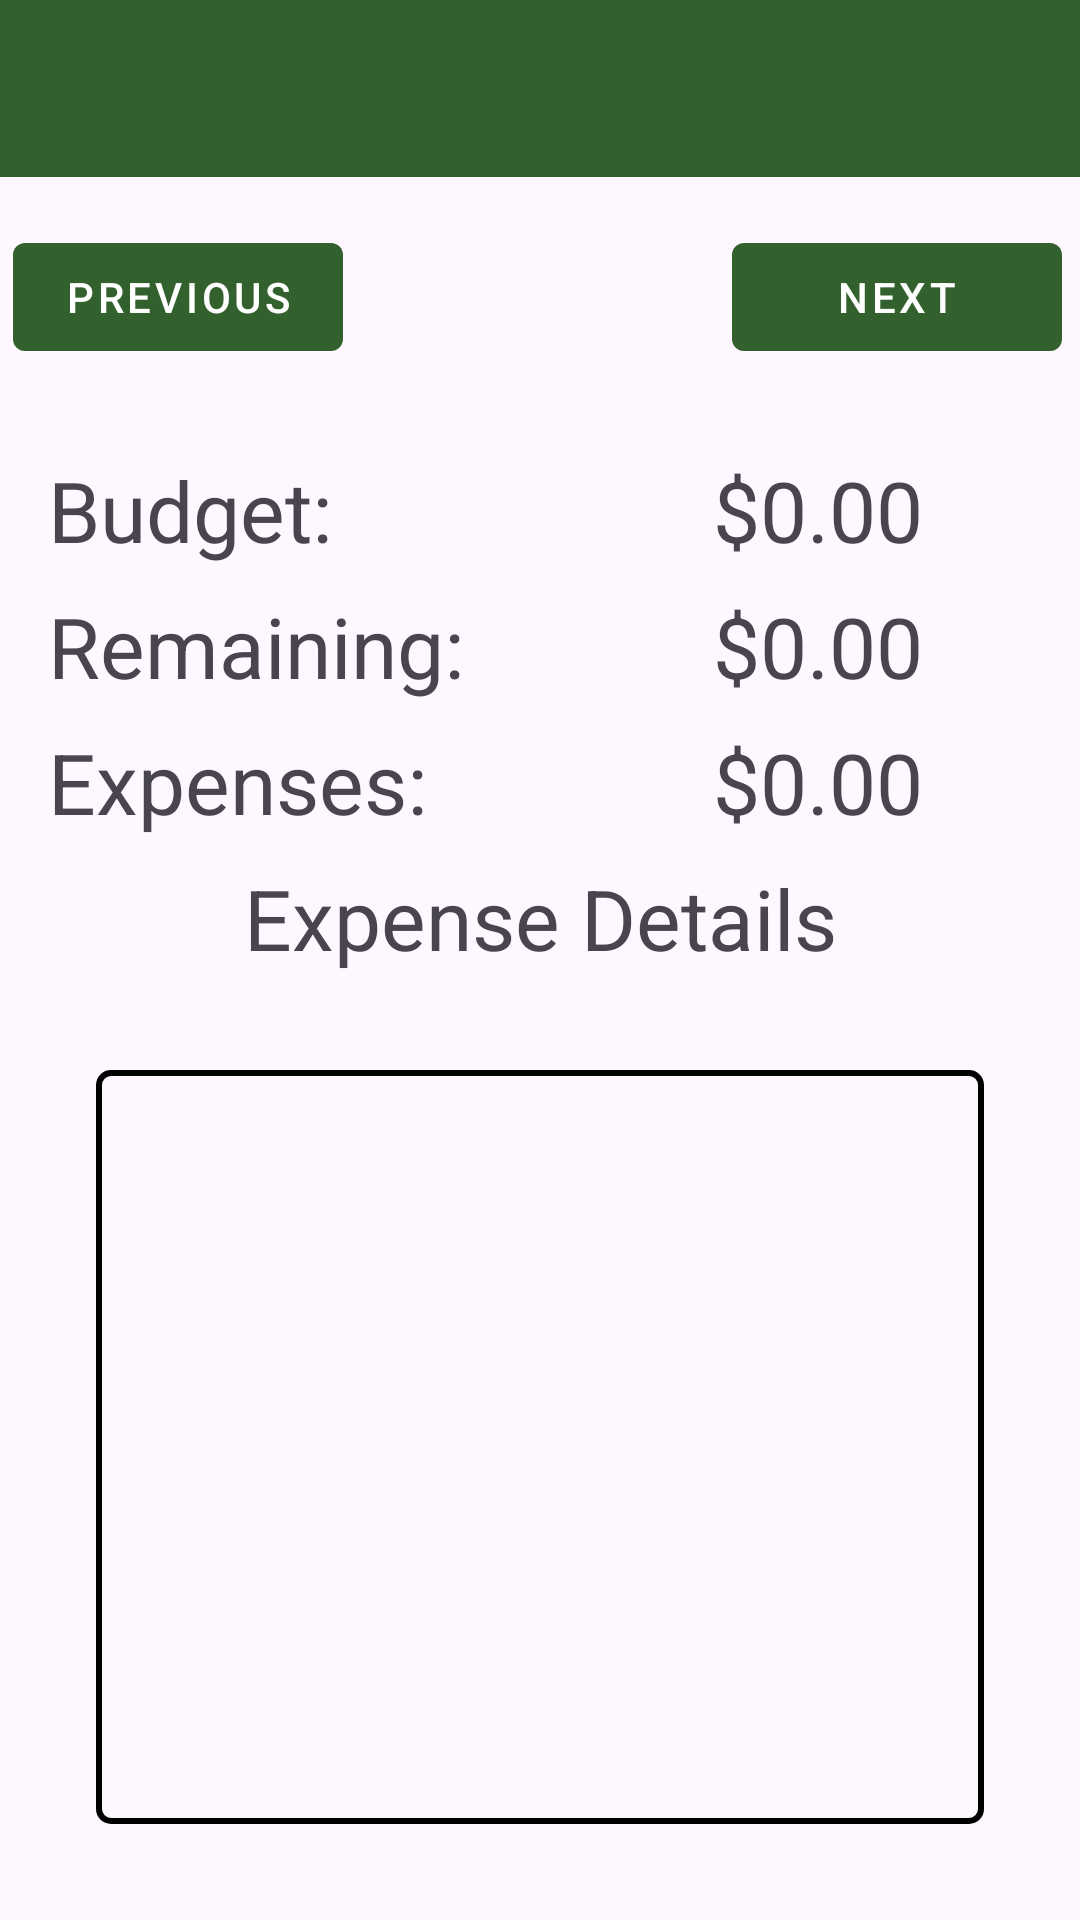

This screen was rendered from an Android layout file. Write that file and the resources it references.
<!-- AndroidManifest.xml: application theme Theme.MyApplication -->
<!-- res/layout/fragment_data_visualization.xml -->
<androidx.constraintlayout.widget.ConstraintLayout
    xmlns:android="http://schemas.android.com/apk/res/android"
    xmlns:app="http://schemas.android.com/apk/res-auto"
    android:layout_width="match_parent"
    android:layout_height="match_parent">

    <include
        android:id="@+id/header"
        layout="@layout/header_layout"
        android:layout_width="match_parent"
        android:layout_height="wrap_content"
        app:layout_constraintTop_toTopOf="parent"
        app:layout_constraintStart_toStartOf="parent"
        app:layout_constraintEnd_toEndOf="parent"/>

    <androidx.constraintlayout.widget.Guideline
        android:id="@+id/guidelineLeft"
        android:layout_width="wrap_content"
        android:layout_height="wrap_content"
        android:orientation="vertical"
        app:layout_constraintGuide_percent="0.33"/>

    <androidx.constraintlayout.widget.Guideline
        android:id="@+id/guidelineCenter"
        android:layout_width="wrap_content"
        android:layout_height="wrap_content"
        android:orientation="vertical"
        app:layout_constraintGuide_percent="0.66"/>

    <com.google.android.material.button.MaterialButton
        android:id="@+id/btnPreviousMonth"
        style="@style/Widget.MaterialComponents.Button.UnelevatedButton"
        android:layout_width="wrap_content"
        android:layout_height="wrap_content"
        android:text="@string/previous"
        android:minWidth="110dp"
        android:layout_marginTop="16dp"
        app:backgroundTint="@color/dark_green"
        app:layout_constraintStart_toStartOf="parent"
        app:layout_constraintEnd_toStartOf="@id/guidelineLeft"
        app:layout_constraintTop_toBottomOf="@id/header" />

    <TextView
        android:id="@+id/textDate"
        android:layout_width="0dp"
        android:layout_height="wrap_content"
        android:layout_marginTop="27dp"
        android:gravity="center"
        android:textSize="22sp"
        app:layout_constraintEnd_toStartOf="@id/guidelineCenter"
        app:layout_constraintHorizontal_bias="1.0"
        app:layout_constraintStart_toEndOf="@id/guidelineLeft"
        app:layout_constraintTop_toBottomOf="@id/header" />

    <com.google.android.material.button.MaterialButton
        android:id="@+id/btnNextMonth"
        style="@style/Widget.MaterialComponents.Button.UnelevatedButton"
        android:layout_width="wrap_content"
        android:layout_height="wrap_content"
        android:text="@string/next"
        android:minWidth="110dp"
        android:layout_marginTop="16dp"
        app:backgroundTint="@color/dark_green"
        app:layout_constraintStart_toEndOf="@id/guidelineCenter"
        app:layout_constraintEnd_toEndOf="parent"
        app:layout_constraintTop_toBottomOf="@id/header" />

    <FrameLayout
        android:id="@+id/viewPagerContainer"
        android:layout_width="0dp"
        android:layout_height="wrap_content"
        android:layout_margin="20dp"
        android:background="#85B280"
        app:layout_constraintStart_toStartOf="parent"
        app:layout_constraintEnd_toEndOf="parent"
        app:layout_constraintTop_toBottomOf="@id/textDate">

        <androidx.viewpager2.widget.ViewPager2
            android:id="@+id/categoryViewPager"
            android:layout_width="match_parent"
            android:layout_height="wrap_content" />

    </FrameLayout>

    <TextView
        android:id="@+id/textBudgetLabel"
        android:layout_width="0dp"
        android:layout_height="wrap_content"
        android:text="@string/budget"
        android:gravity="start"
        android:layout_marginTop="16dp"
        android:layout_marginStart="16dp"
        android:textSize="28sp"
        app:layout_constraintStart_toStartOf="parent"
        app:layout_constraintEnd_toStartOf="@id/guidelineCenter"
        app:layout_constraintTop_toBottomOf="@id/viewPagerContainer" />

    <TextView
        android:id="@+id/textBudgetValue"
        android:layout_width="0dp"
        android:layout_height="wrap_content"
        android:text="@string/formatted_currency_zero"
        android:gravity="start"
        android:layout_marginTop="16dp"
        android:textSize="28sp"
        app:layout_constraintStart_toStartOf="@id/guidelineCenter"
        app:layout_constraintEnd_toEndOf="parent"
        app:layout_constraintTop_toBottomOf="@id/viewPagerContainer" />

    <TextView
        android:id="@+id/textRemainingLabel"
        android:layout_width="0dp"
        android:layout_height="wrap_content"
        android:text="@string/remaining"
        android:gravity="start"
        android:layout_marginTop="8dp"
        android:layout_marginStart="16dp"
        android:textSize="28sp"
        app:layout_constraintStart_toStartOf="parent"
        app:layout_constraintEnd_toStartOf="@id/guidelineCenter"
        app:layout_constraintTop_toBottomOf="@id/textBudgetLabel" />

    <TextView
        android:id="@+id/textRemainingValue"
        android:layout_width="0dp"
        android:layout_height="wrap_content"
        android:text="@string/formatted_currency_zero"
        android:gravity="start"
        android:layout_marginTop="8dp"
        android:textSize="28sp"
        app:layout_constraintStart_toStartOf="@id/guidelineCenter"
        app:layout_constraintEnd_toEndOf="parent"
        app:layout_constraintTop_toBottomOf="@id/textBudgetLabel" />

    <TextView
        android:id="@+id/textExpenseLabel"
        android:layout_width="0dp"
        android:layout_height="wrap_content"
        android:text="@string/expenses"
        android:gravity="start"
        android:layout_marginTop="8dp"
        android:layout_marginStart="16dp"
        android:textSize="28sp"
        app:layout_constraintStart_toStartOf="parent"
        app:layout_constraintEnd_toStartOf="@id/guidelineCenter"
        app:layout_constraintTop_toBottomOf="@id/textRemainingLabel" />

    <TextView
        android:id="@+id/textExpenseValue"
        android:layout_width="0dp"
        android:layout_height="wrap_content"
        android:text="@string/formatted_currency_zero"
        android:gravity="start"
        android:layout_marginTop="8dp"
        android:textSize="28sp"
        app:layout_constraintStart_toStartOf="@id/guidelineCenter"
        app:layout_constraintEnd_toEndOf="parent"
        app:layout_constraintTop_toBottomOf="@id/textRemainingLabel" />

    <TextView
        android:id="@+id/textDetailExpenses"
        android:layout_width="wrap_content"
        android:layout_height="wrap_content"
        android:layout_marginTop="8dp"
        android:gravity="start"
        android:text="@string/expense_details"
        android:textSize="28sp"
        app:layout_constraintEnd_toEndOf="parent"
        app:layout_constraintStart_toStartOf="parent"
        app:layout_constraintTop_toBottomOf="@id/textExpenseLabel" />

    <androidx.recyclerview.widget.RecyclerView
        android:id="@+id/expensesRecyclerView"
        android:layout_width="0dp"
        android:layout_height="0dp"
        android:layout_margin="32dp"
        android:layout_marginTop="16dp"
        android:background="@drawable/expense_recycler_background"
        app:layout_constraintBottom_toBottomOf="parent"
        app:layout_constraintEnd_toEndOf="parent"
        app:layout_constraintStart_toStartOf="parent"
        app:layout_constraintTop_toBottomOf="@id/textDetailExpenses" />

</androidx.constraintlayout.widget.ConstraintLayout>
<!-- res/layout/header_layout.xml (included above) -->
<?xml version="1.0" encoding="utf-8"?>
<LinearLayout xmlns:android="http://schemas.android.com/apk/res/android"
    android:layout_width="match_parent"
    android:layout_height="wrap_content"
    android:orientation="horizontal"
    android:padding="16dp"
    android:background="@color/dark_green">

    <TextView
        android:id="@+id/headerTitle"
        android:layout_width="wrap_content"
        android:layout_height="wrap_content"
        android:textSize="20sp"
        android:textColor="@android:color/white" />

</LinearLayout>
<!-- resources referenced by this layout -->
<resources>
  <color name="dark_green">#32612D</color>
  <!-- drawable expense_recycler_background (drawable) -->
  <?xml version="1.0" encoding="utf-8"?>
  <shape xmlns:android="http://schemas.android.com/apk/res/android">
      <solid android:color="@android:color/transparent"/>
      <stroke android:width="2dp" android:color="#000000"/>
      <corners android:radius="4dp"/>
  </shape>
  <string name="budget">Budget:</string>
  <string name="expense_details">Expense Details</string>
  <string name="expenses">Expenses:</string>
  <string name="formatted_currency_zero">$0.00</string>
  <string name="next">Next</string>
  <string name="previous">Previous</string>
  <string name="remaining">Remaining:</string>
  <style name="Theme.MyApplication" parent="Base.Theme.MyApplication" />
  <style name="Base.Theme.MyApplication" parent="Theme.Material3.DayNight.NoActionBar">
          
          
  
          <item name="colorPrimary">@color/lavender</item>
          <item name="colorPrimaryVariant">@color/lavender</item>
  
  
      </style>
  <color name="lavender">#8692f7</color>
</resources>
